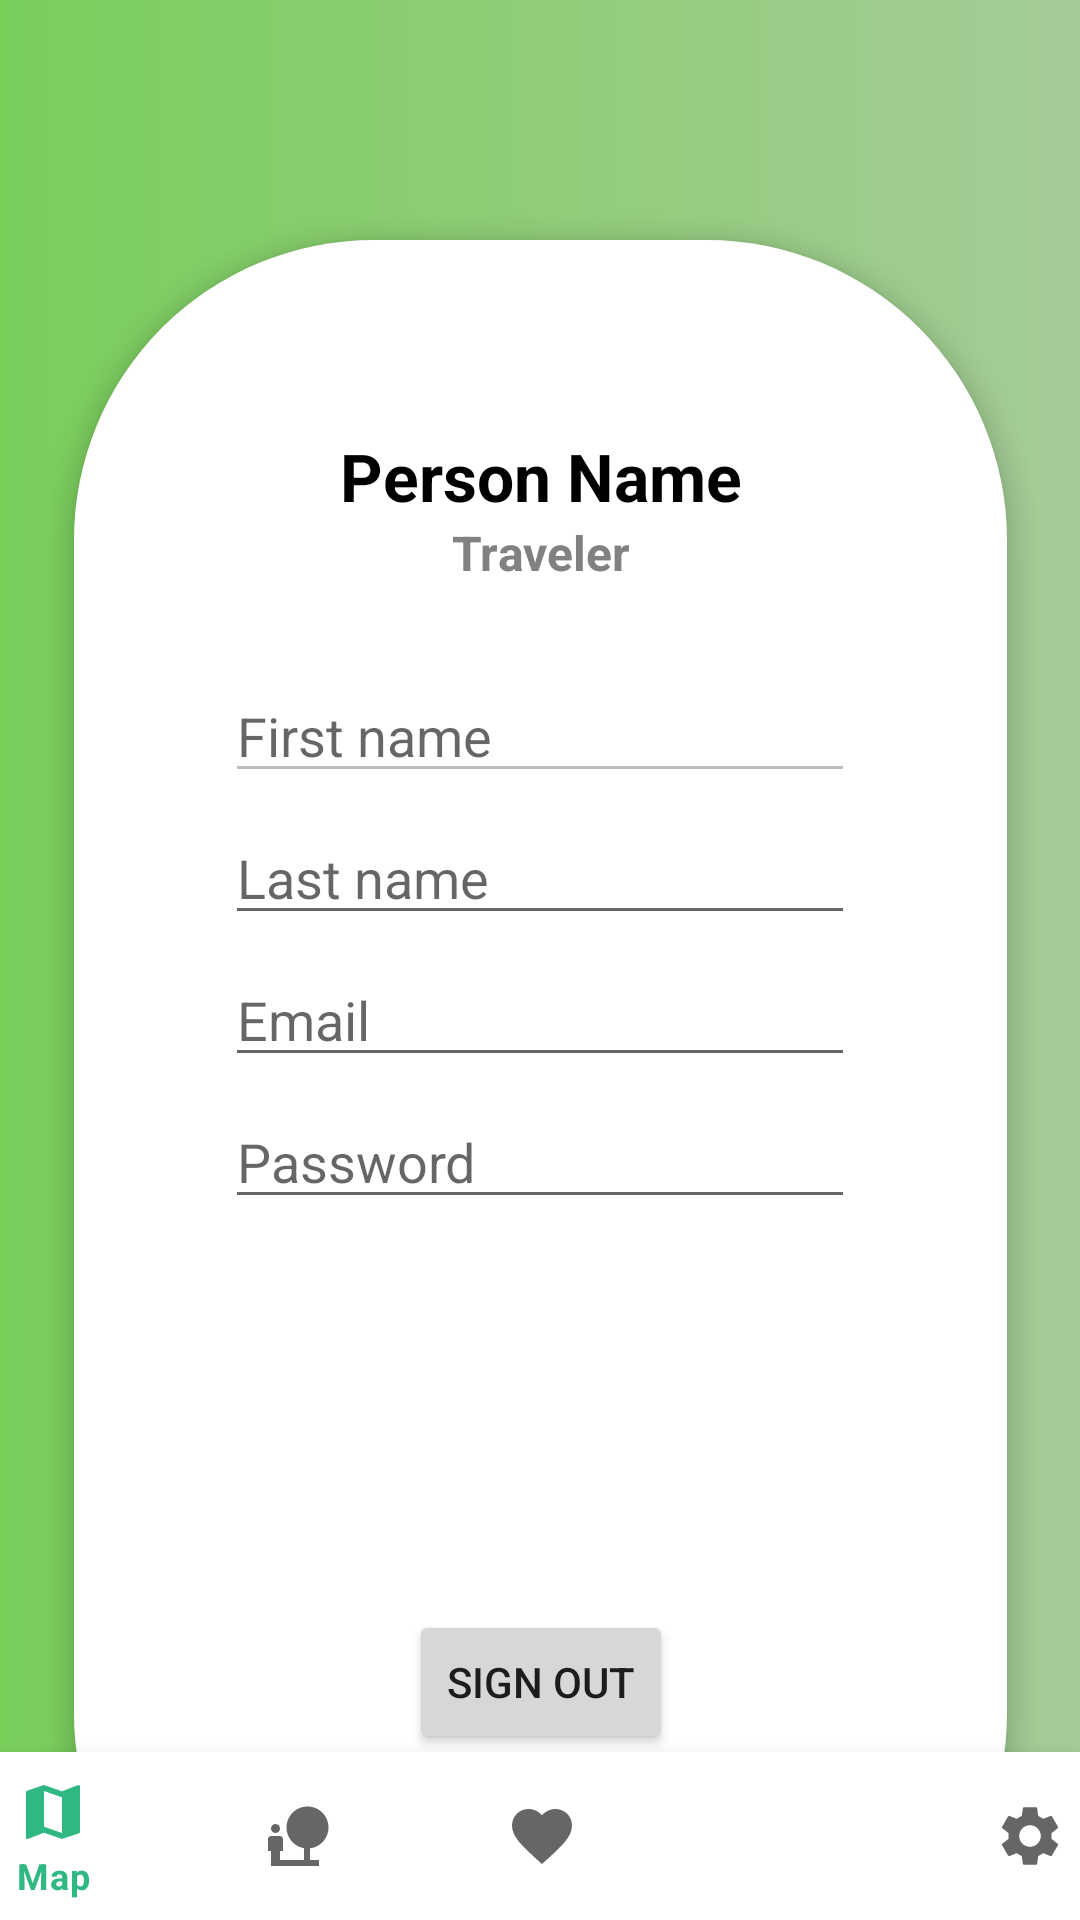

This screen was rendered from an Android layout file. Write that file and the resources it references.
<!-- AndroidManifest.xml: application theme Theme.Discovery -->
<!-- res/layout/activity_setting.xml -->
<?xml version="1.0" encoding="utf-8"?>
<androidx.constraintlayout.widget.ConstraintLayout xmlns:android="http://schemas.android.com/apk/res/android"
    xmlns:app="http://schemas.android.com/apk/res-auto"
    xmlns:tools="http://schemas.android.com/tools"
    android:id="@+id/setting_fragment"
    android:layout_width="match_parent"
    android:layout_height="match_parent"
    android:background="@drawable/background"
    tools:context=".Activity.SettingFragment">


    <androidx.constraintlayout.widget.ConstraintLayout
        android:id="@+id/constraintLayout"
        android:layout_width="311dp"
        android:layout_height="591dp"
        android:layout_marginStart="32dp"
        android:layout_marginTop="80dp"
        android:layout_marginEnd="32dp"
        android:layout_marginBottom="32dp"
        android:background="@drawable/background_menu"
        android:elevation="5dp"
        app:layout_constraintBottom_toBottomOf="parent"
        app:layout_constraintEnd_toEndOf="parent"
        app:layout_constraintHorizontal_bias="0.491"
        app:layout_constraintStart_toStartOf="parent"
        app:layout_constraintTop_toTopOf="parent"
        app:layout_constraintVertical_bias="0.0">

        <TextView
            android:id="@+id/textName"
            android:layout_width="wrap_content"
            android:layout_height="wrap_content"
            android:text="Traveler"
            android:textColor="#828181"
            android:textSize="16sp"
            android:textStyle="bold"
            app:layout_constraintEnd_toEndOf="parent"
            app:layout_constraintStart_toStartOf="parent"
            app:layout_constraintTop_toBottomOf="@+id/textPersonName" />

        <TextView
            android:id="@+id/textPersonName"
            android:layout_width="wrap_content"
            android:layout_height="wrap_content"
            android:layout_marginTop="64dp"
            android:text="Person Name"
            android:textColor="#000000"
            android:textSize="22sp"
            android:textStyle="bold"
            app:layout_constraintEnd_toEndOf="parent"
            app:layout_constraintStart_toStartOf="parent"
            app:layout_constraintTop_toTopOf="parent" />

        <LinearLayout
            android:layout_width="match_parent"
            android:layout_height="0dp"
            android:layout_marginStart="24dp"
            android:layout_marginTop="8dp"
            android:layout_marginEnd="24dp"
            android:layout_marginBottom="88dp"
            android:orientation="vertical"
            app:layout_constraintBottom_toBottomOf="parent"
            app:layout_constraintEnd_toEndOf="parent"
            app:layout_constraintHorizontal_bias="0.0"
            app:layout_constraintStart_toStartOf="parent"
            app:layout_constraintTop_toBottomOf="@+id/textName">

            <RelativeLayout
                android:layout_width="wrap_content"
                android:layout_height="wrap_content"
                android:layout_gravity="bottom|center"
                android:layout_margin="5dp"
                android:background="@color/white"
                android:padding="15dp">


                <EditText
                    android:id="@+id/editEmail"
                    android:layout_width="wrap_content"
                    android:layout_height="wrap_content"
                    android:layout_below="@+id/editTextLastName"
                    android:layout_marginTop="6dp"
                    android:ems="10"
                    android:hint="Email"
                    android:inputType="textPersonName"
                    android:text="" />

                <EditText
                    android:id="@+id/editTextFirstName"
                    android:layout_width="wrap_content"
                    android:layout_height="wrap_content"
                    android:editable="false"
                    android:ems="10"
                    android:enabled="false"
                    android:hint="First name"
                    android:inputType="textPersonName"
                    android:text="" />

                <EditText
                    android:id="@+id/editTextLastName"
                    android:layout_width="wrap_content"
                    android:layout_height="wrap_content"
                    android:layout_below="@+id/editTextFirstName"
                    android:layout_marginTop="6dp"
                    android:ems="10"
                    android:hint="Last name"
                    android:inputType="textPersonName"
                    android:text="" />

                <EditText
                    android:id="@+id/editPassword"
                    android:layout_width="wrap_content"
                    android:layout_height="wrap_content"
                    android:layout_below="@+id/editEmail"
                    android:layout_marginTop="6dp"
                    android:ems="10"
                    android:hint="Password"
                    android:inputType="textPersonName"
                    android:text="" />


            </RelativeLayout>


        </LinearLayout>

        <Button
            android:id="@+id/signOut_btn"
            android:layout_width="wrap_content"
            android:layout_height="wrap_content"
            android:text="Sign Out"
            app:layout_constraintBottom_toBottomOf="parent"
            app:layout_constraintEnd_toEndOf="parent"
            app:layout_constraintStart_toStartOf="parent"
            app:layout_constraintTop_toTopOf="parent"
            app:layout_constraintVertical_bias="0.841" />

    </androidx.constraintlayout.widget.ConstraintLayout>

    <ImageView
        android:id="@+id/imageView"
        android:layout_width="81dp"
        android:layout_height="85dp"
        android:elevation="8dp"
        android:src="@drawable/profile"
        app:layout_constraintBottom_toTopOf="@+id/constraintLayout"
        app:layout_constraintEnd_toEndOf="parent"
        app:layout_constraintStart_toStartOf="parent"
        app:layout_constraintTop_toTopOf="@+id/constraintLayout" />

    <com.google.android.material.bottomnavigation.BottomNavigationView
        android:id="@+id/bottom_navigation"
        android:layout_width="407dp"
        android:layout_height="0dp"
        app:layout_constraintBottom_toBottomOf="parent"
        app:layout_constraintEnd_toEndOf="parent"
        app:layout_constraintStart_toStartOf="parent"
        app:menu="@menu/bottom_nav_menu"/>



</androidx.constraintlayout.widget.ConstraintLayout>
<!-- resources referenced by this layout -->
<resources>
  <color name="white">#FFFFFFFF</color>
  <!-- drawable background (drawable) -->
  <?xml version="1.0" encoding="utf-8"?>
  <selector xmlns:android="http://schemas.android.com/apk/res/android">
  <item>
      <shape android:shape="rectangle">
          <gradient android:startColor="#7ACF5B" android:endColor="#A6CC98"/>
      </shape>
  
  </item>
  </selector>
  <!-- drawable background_menu (drawable) -->
  <?xml version="1.0" encoding="utf-8"?>
  <selector xmlns:android="http://schemas.android.com/apk/res/android">
      <item>
          <shape android:shape="rectangle">
              <corners android:radius="100dp"/>
              <solid android:color="#ffffff"/>
          </shape>
      </item>
  </selector>
  <style name="Theme.Discovery" parent="Theme.MaterialComponents.DayNight.DarkActionBar">
          
          <item name="colorPrimary">#2FB882</item>
          <item name="colorPrimaryVariant">@color/purple_700</item>
          <item name="colorOnPrimary">@color/white</item>
          
          <item name="colorSecondary">@color/teal_200</item>
          <item name="colorSecondaryVariant">@color/teal_700</item>
          <item name="colorOnSecondary">@color/black</item>
          
          <item name="android:statusBarColor" tools:targetApi="l">?attr/colorPrimaryVariant</item>
          
      </style>
  <color name="purple_700">#FF3700B3</color>
  <color name="teal_200">#FF03DAC5</color>
  <color name="teal_700">#FF018786</color>
  <color name="black">#FF000000</color>
</resources>
